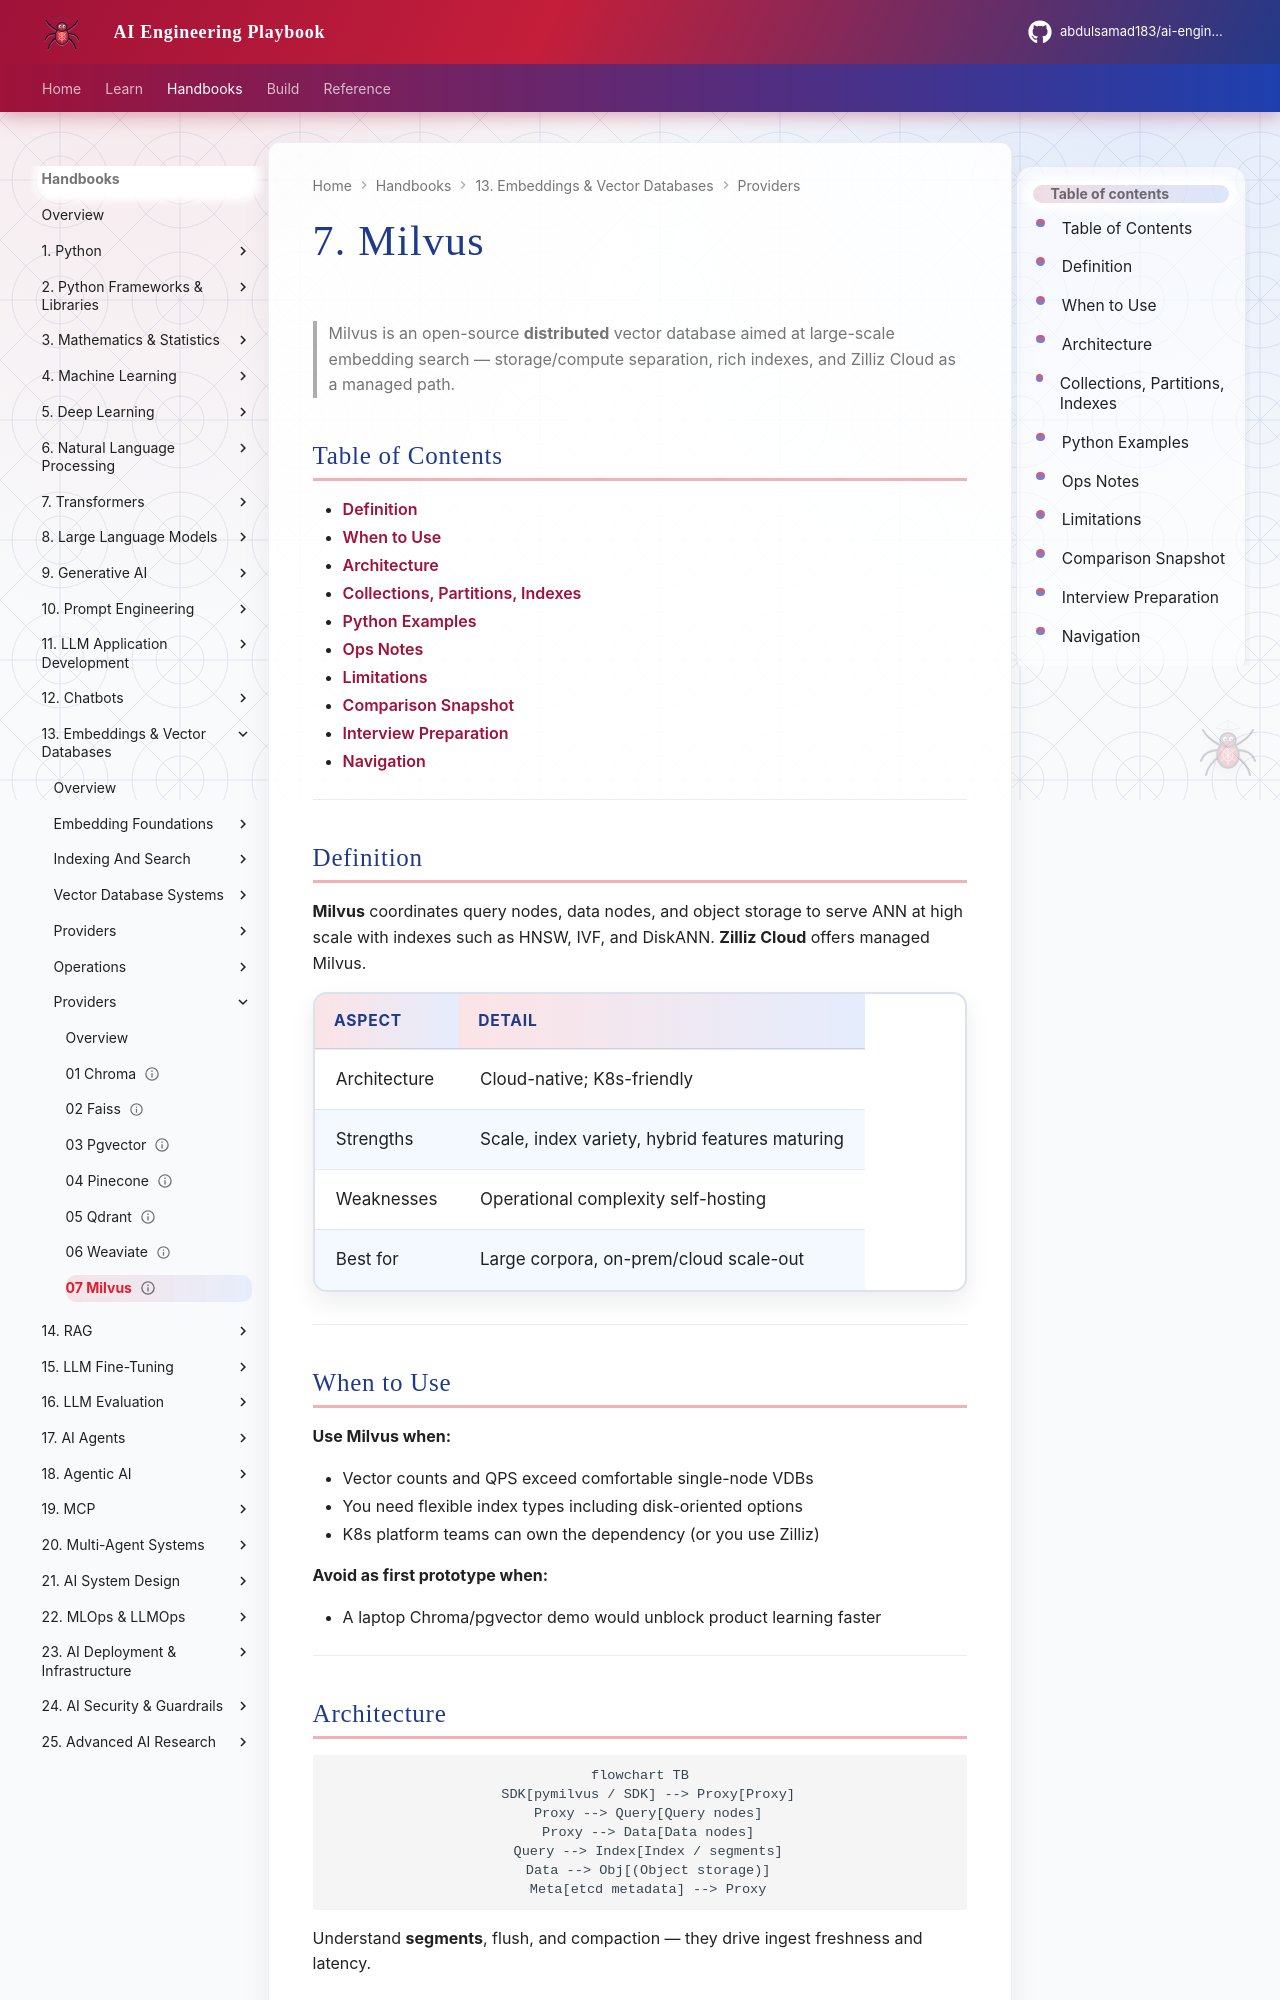

repository: abdulsamad183/ai-engineering-playbook · page: domains/embeddings-vector-databases/providers/07-milvus/index.html · generator: mkdocs

---
title: "7. Milvus"
description: "Milvus distributed vector database — architecture, indexes, partitions, and Zilliz Cloud ops tradeoffs."
domain: embeddings-vector-databases
tags: [embeddings-vector-databases, milvus, providers]
status: published
created: 2026-08-12
updated: 2026-08-12
version: "1.0"
related:
  - 06-weaviate.md
  - 01-chroma.md
  - ../operations/01-choosing-embedding-and-vdb.md
  - ../../rag/providers/03-milvus.md
keywords: [Milvus, Zilliz, distributed vectors, DiskANN]
author: hp
---

# 7. Milvus

> Milvus is an open-source **distributed** vector database aimed at large-scale embedding search — storage/compute separation, rich indexes, and Zilliz Cloud as a managed path.

## Table of Contents

- [Definition](#definition)
- [When to Use](#when-to-use)
- [Architecture](#architecture)
- [Collections, Partitions, Indexes](#collections-partitions-indexes)
- [Python Examples](#python-examples)
- [Ops Notes](#ops-notes)
- [Limitations](#limitations)
- [Comparison Snapshot](#comparison-snapshot)
- [Interview Preparation](#interview-preparation)
- [Navigation](#navigation)

---

## Definition

**Milvus** coordinates query nodes, data nodes, and object storage to serve ANN at high scale with indexes such as HNSW, IVF, and DiskANN. **Zilliz Cloud** offers managed Milvus.

| Aspect | Detail |
|--------|--------|
| Architecture | Cloud-native; K8s-friendly |
| Strengths | Scale, index variety, hybrid features maturing |
| Weaknesses | Operational complexity self-hosting |
| Best for | Large corpora, on-prem/cloud scale-out |

---

## When to Use

**Use Milvus when:**

- Vector counts and QPS exceed comfortable single-node VDBs
- You need flexible index types including disk-oriented options
- K8s platform teams can own the dependency (or you use Zilliz)

**Avoid as first prototype when:**

- A laptop Chroma/pgvector demo would unblock product learning faster

---

## Architecture

```mermaid
flowchart TB
  SDK[pymilvus / SDK] --> Proxy[Proxy]
  Proxy --> Query[Query nodes]
  Proxy --> Data[Data nodes]
  Query --> Index[Index / segments]
  Data --> Obj[(Object storage)]
  Meta[etcd metadata] --> Proxy
```

Understand **segments**, flush, and compaction — they drive ingest freshness and latency.

---
